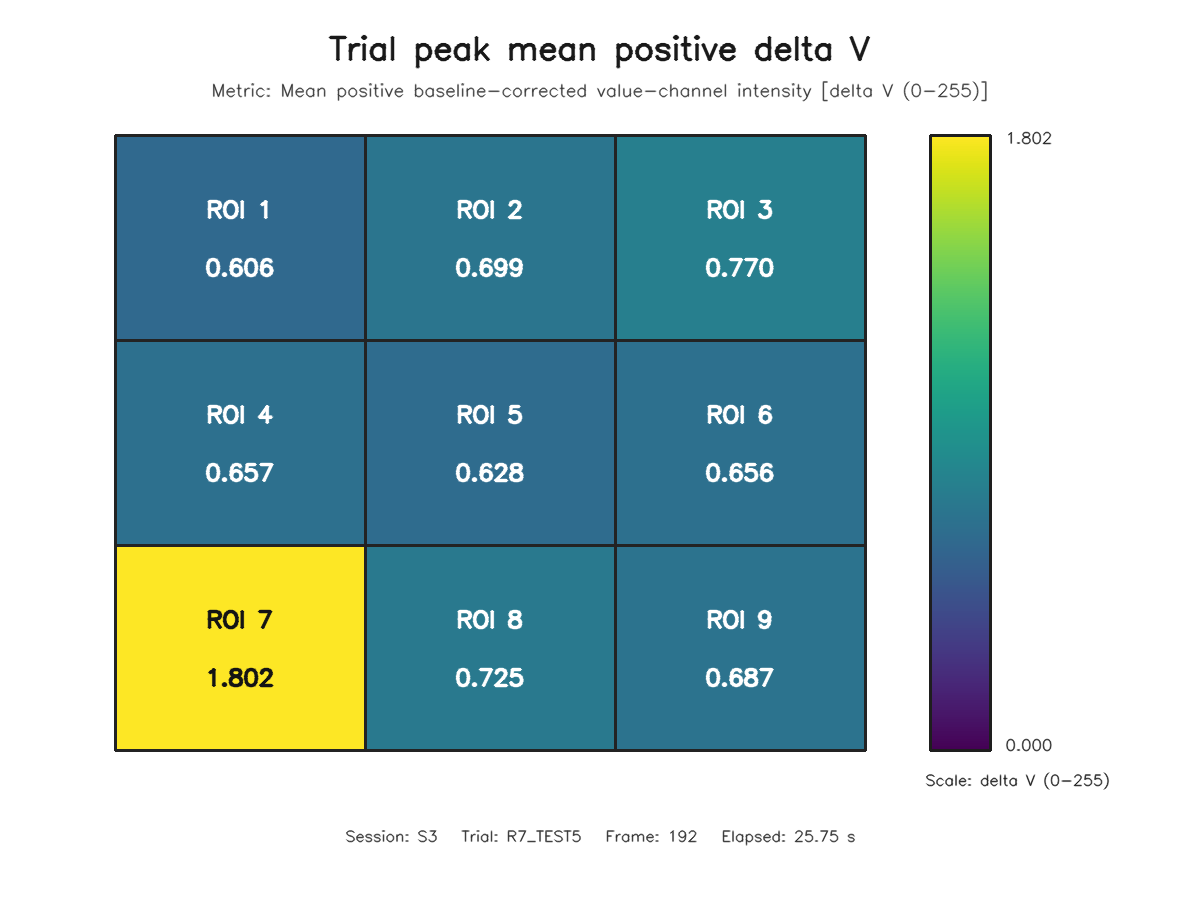

Source data for this figure (header and first rows):
roi, row, column, value
1, 1, 1, 0.6061
2, 1, 2, 0.6995
3, 1, 3, 0.77
4, 2, 1, 0.6571
5, 2, 2, 0.628
6, 2, 3, 0.656
7, 3, 1, 1.802
8, 3, 2, 0.7252
9, 3, 3, 0.6875
